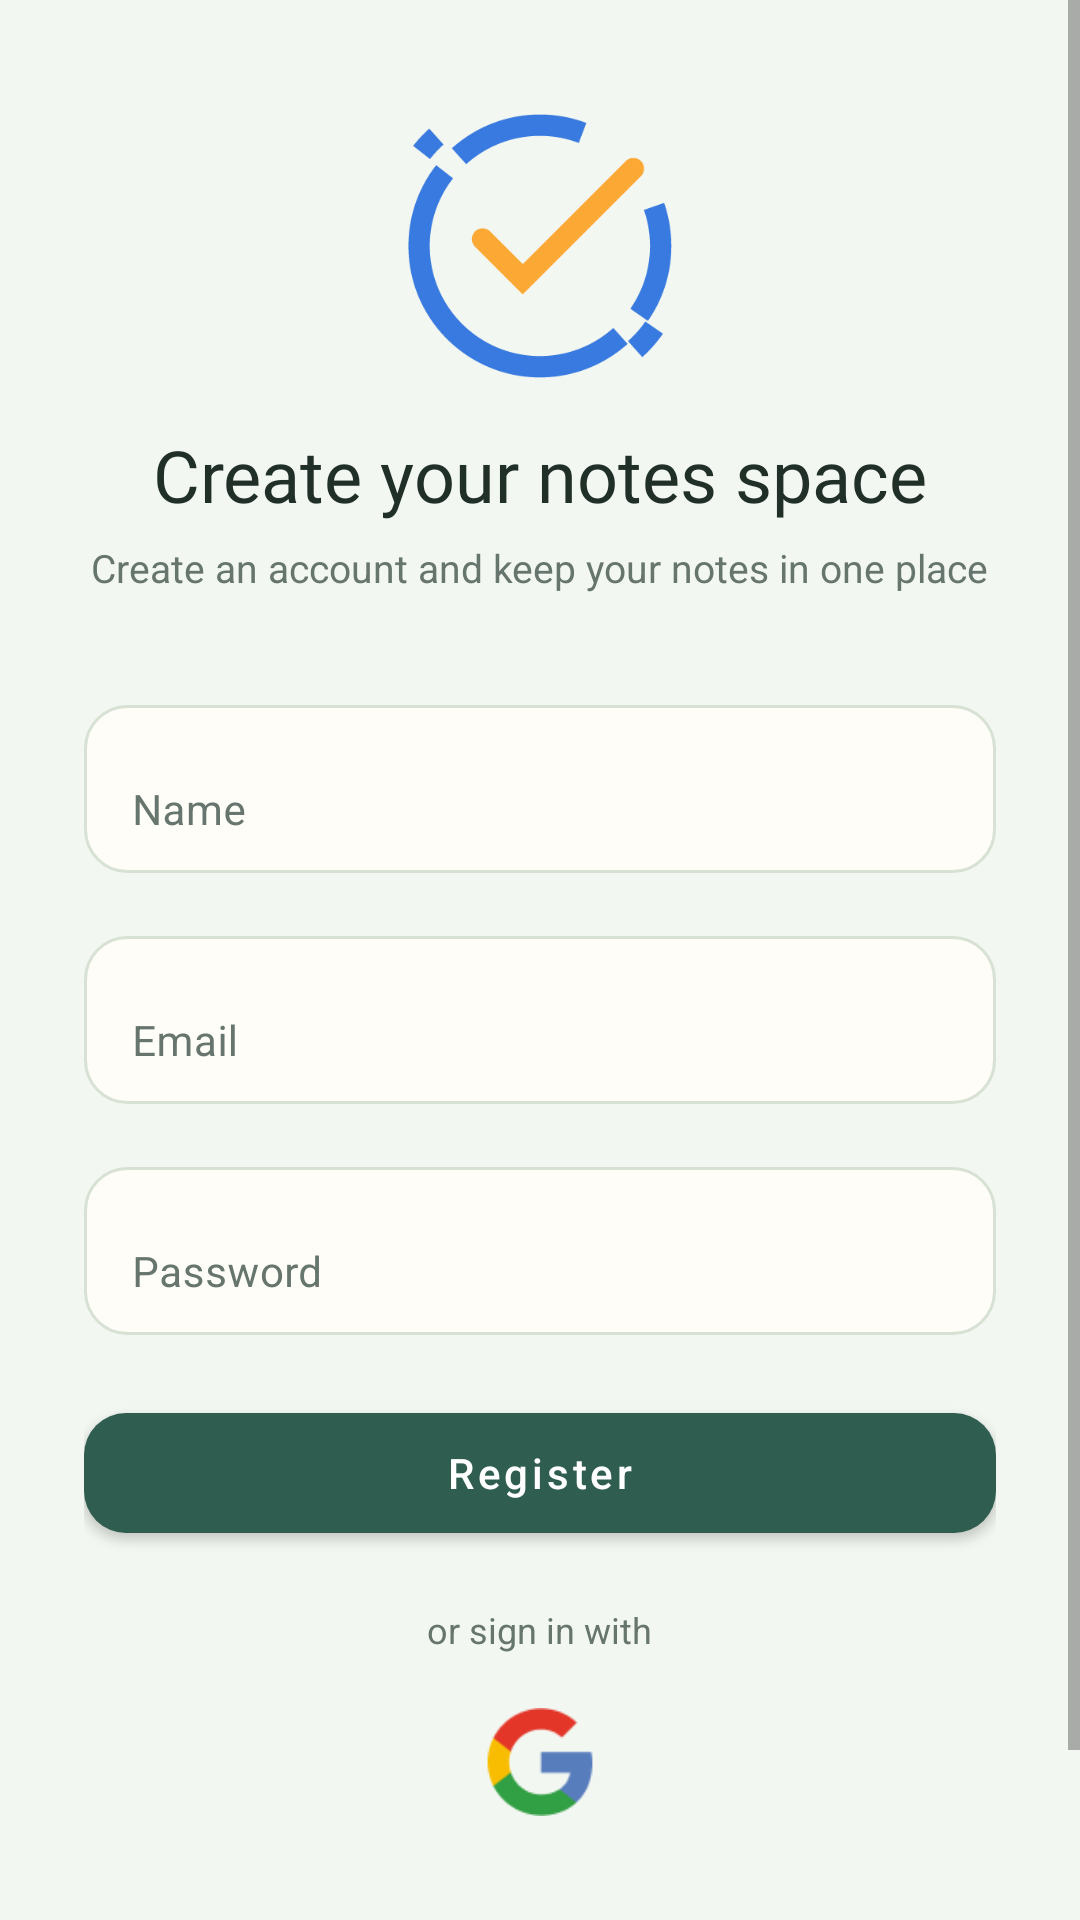

Reconstruct the res/layout file that produces this screen, plus the resources it refers to.
<!-- AndroidManifest.xml: application theme Theme.TodoListApp -->
<!-- res/layout/activity_register.xml -->
<?xml version="1.0" encoding="utf-8"?>
<ScrollView xmlns:android="http://schemas.android.com/apk/res/android"
    xmlns:app="http://schemas.android.com/apk/res-auto"
    android:layout_width="match_parent"
    android:layout_height="match_parent"
    android:fillViewport="true"
    android:background="@color/surface_nature">

    <LinearLayout
        android:layout_width="match_parent"
        android:layout_height="wrap_content"
        android:orientation="vertical"
        android:gravity="center_horizontal"
        android:paddingStart="28dp"
        android:paddingEnd="28dp"
        android:paddingTop="38dp"
        android:paddingBottom="28dp">

        <ImageView android:id="@+id/imageView" android:layout_width="88dp" android:layout_height="88dp" android:src="@drawable/ic_" android:contentDescription="@string/app_name" />
        <TextView android:id="@+id/leStart" android:layout_width="wrap_content" android:layout_height="wrap_content" android:layout_marginTop="16dp" android:text="@string/lets_go_started" android:textColor="@color/text_primary" android:textSize="24sp" android:fontFamily="@font/inter_semibold" />
        <TextView android:layout_width="wrap_content" android:layout_height="wrap_content" android:layout_marginTop="6dp" android:text="Create an account and keep your notes in one place" android:textColor="@color/text_secondary" android:textSize="13sp" android:gravity="center" />

        <com.google.android.material.textfield.TextInputLayout android:id="@+id/nameLayout" android:layout_width="match_parent" android:layout_height="wrap_content" android:layout_marginTop="26dp" android:hint="@string/name" android:textColorHint="@color/text_secondary" app:boxBackgroundMode="none" app:hintTextColor="@color/text_secondary">
            <com.google.android.material.textfield.TextInputEditText android:id="@+id/nameInput" android:layout_width="match_parent" android:layout_height="56dp" android:background="@drawable/rounded_input" android:inputType="textPersonName" android:textColor="@color/text_primary" android:textColorHint="@color/text_secondary" android:textSize="14sp" />
        </com.google.android.material.textfield.TextInputLayout>

        <com.google.android.material.textfield.TextInputLayout android:id="@+id/emailLayout" android:layout_width="match_parent" android:layout_height="wrap_content" android:layout_marginTop="10dp" android:hint="@string/email" android:textColorHint="@color/text_secondary" app:boxBackgroundMode="none" app:hintTextColor="@color/text_secondary">
            <com.google.android.material.textfield.TextInputEditText android:id="@+id/emailInput" android:layout_width="match_parent" android:layout_height="56dp" android:background="@drawable/rounded_input" android:inputType="textEmailAddress" android:textColor="@color/text_primary" android:textColorHint="@color/text_secondary" android:textSize="14sp" />
        </com.google.android.material.textfield.TextInputLayout>

        <com.google.android.material.textfield.TextInputLayout android:id="@+id/PasswordLayout" android:layout_width="match_parent" android:layout_height="wrap_content" android:layout_marginTop="10dp" android:hint="@string/password" android:textColorHint="@color/text_secondary" app:boxBackgroundMode="none" app:hintTextColor="@color/text_secondary">
            <com.google.android.material.textfield.TextInputEditText android:id="@+id/passwordInput" android:layout_width="match_parent" android:layout_height="56dp" android:background="@drawable/rounded_input" android:inputType="textPassword" android:textColor="@color/text_primary" android:textColorHint="@color/text_secondary" android:textSize="14sp" />
        </com.google.android.material.textfield.TextInputLayout>

        <com.google.android.material.button.MaterialButton android:id="@+id/btnRegis" android:layout_width="match_parent" android:layout_height="52dp" android:layout_marginTop="20dp" android:text="@string/register" android:textColor="@color/white" android:textAllCaps="false" android:textSize="14sp" app:backgroundTint="@color/forest" app:cornerRadius="14dp" />
        <TextView android:id="@+id/orSign" android:layout_width="wrap_content" android:layout_height="wrap_content" android:layout_marginTop="18dp" android:text="@string/or_sign_in_with" android:textColor="@color/text_secondary" android:textSize="12sp" />
        <ImageView android:id="@+id/signGoogle" android:layout_width="52dp" android:layout_height="52dp" android:layout_marginTop="10dp" android:padding="8dp" android:src="@drawable/img_" android:contentDescription="Google" />
        <TextView android:id="@+id/toSignIn" android:layout_width="wrap_content" android:layout_height="48dp" android:layout_marginTop="12dp" android:gravity="center" android:paddingStart="12dp" android:paddingEnd="12dp" android:text="@string/already_have_account_sign_in" android:textColor="@color/forest_dark" android:textSize="13sp" android:fontFamily="@font/inter_semibold" />
        <ImageView android:id="@+id/canvas" android:layout_width="1dp" android:layout_height="1dp" android:visibility="invisible" />
    </LinearLayout>
</ScrollView>
<!-- resources referenced by this layout -->
<resources>
  <color name="forest">#2F5D50</color>
  <color name="forest_dark">#21463C</color>
  <color name="surface_nature">#F3F7F1</color>
  <color name="text_primary">#203029</color>
  <color name="text_secondary">#66756D</color>
  <color name="white">#FFFFFFFF</color>
  <!-- drawable ic_: png bitmap (drawable-hdpi, 3794 bytes) -->
  <!-- drawable img_: png bitmap (drawable-mdpi, 1447 bytes) -->
  <!-- drawable rounded_input (drawable) -->
  <?xml version="1.0" encoding="utf-8"?>
  <selector xmlns:android="http://schemas.android.com/apk/res/android">
      <item android:state_focused="true">
          <shape android:shape="rectangle">
              <solid android:color="@color/paper" />
              <stroke android:width="2dp" android:color="@color/forest" />
              <corners android:radius="14dp" />
              <padding android:left="14dp" android:top="12dp" android:right="14dp" android:bottom="12dp" />
          </shape>
      </item>
      <item>
          <shape android:shape="rectangle">
              <solid android:color="@color/paper" />
              <stroke android:width="1dp" android:color="@color/divider_nature" />
              <corners android:radius="14dp" />
              <padding android:left="14dp" android:top="12dp" android:right="14dp" android:bottom="12dp" />
          </shape>
      </item>
  </selector>
  <string name="already_have_account_sign_in">Already have account? Sign in</string>
  <string name="app_name">Lamz Notes</string>
  <string name="email">Email</string>
  <string name="lets_go_started">Create your notes space</string>
  <string name="name">Name</string>
  <string name="or_sign_in_with">or sign in with</string>
  <string name="password">Password</string>
  <string name="register">Register</string>
  <style name="Theme.TodoListApp" parent="Theme.MaterialComponents.DayNight.NoActionBar">
          
          <item name="colorPrimary">@color/color_1</item>
          <item name="colorPrimaryVariant">@color/purple_700</item>
          <item name="colorOnPrimary">@color/white</item>
          
          <item name="colorSecondary">@color/teal_200</item>
          <item name="colorSecondaryVariant">@color/teal_700</item>
          <item name="colorOnSecondary">@color/black</item>
          
          <item name="android:statusBarColor">?attr/colorPrimaryVariant</item>
          <item name="android:navigationBarColor">@color/color_2</item>
          
      </style>
  <color name="paper">#FFFDF7</color>
  <color name="divider_nature">#D7E1D4</color>
  <color name="color_1">#FFFDF7</color>
  <color name="purple_700">#2F5D50</color>
  <color name="teal_200">#BFD8BD</color>
  <color name="teal_700">#557A61</color>
  <color name="black">#1F2D27</color>
  <color name="color_2">#F3F7F1</color>
</resources>
